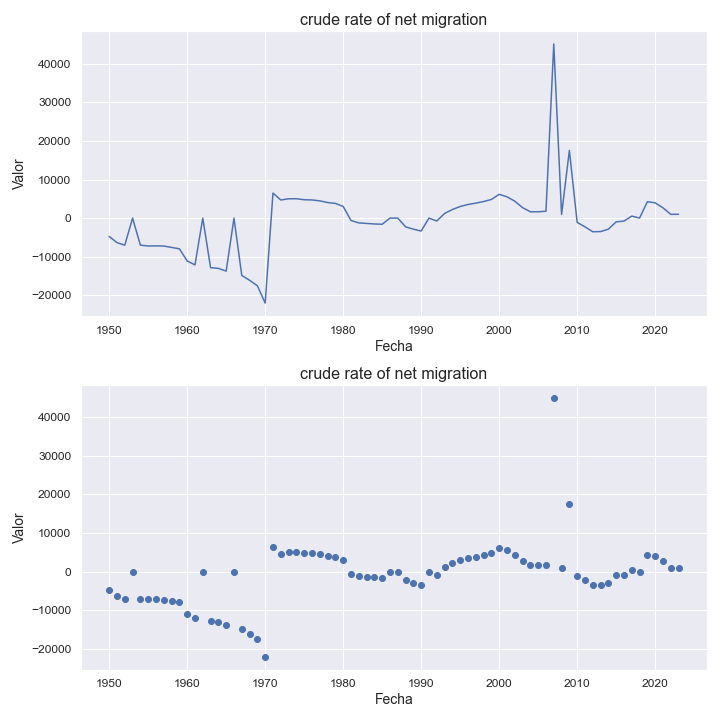

The table this chart was drawn from, first rows:
indicatorshortname, locationid, location, iso2, timeid, time, value
crude rate of net migration, 620, portugal, pt, 1, 1950, -4762
crude rate of net migration, 620, portugal, pt, 2, 1951, -6372
crude rate of net migration, 620, portugal, pt, 3, 1952, -7037
crude rate of net migration, 620, portugal, pt, 4, 1953, -6.91
crude rate of net migration, 620, portugal, pt, 5, 1954, -7015
crude rate of net migration, 620, portugal, pt, 6, 1955, -7236
crude rate of net migration, 620, portugal, pt, 7, 1956, -7214
crude rate of net migration, 620, portugal, pt, 8, 1957, -7247
crude rate of net migration, 620, portugal, pt, 9, 1958, -7622
crude rate of net migration, 620, portugal, pt, 10, 1959, -7962
crude rate of net migration, 620, portugal, pt, 11, 1960, -11119
crude rate of net migration, 620, portugal, pt, 12, 1961, -12145
crude rate of net migration, 620, portugal, pt, 13, 1962, -12.68
crude rate of net migration, 620, portugal, pt, 14, 1963, -12854
crude rate of net migration, 620, portugal, pt, 15, 1964, -13047
crude rate of net migration, 620, portugal, pt, 16, 1965, -13753
crude rate of net migration, 620, portugal, pt, 17, 1966, -14.14
crude rate of net migration, 620, portugal, pt, 18, 1967, -14879
crude rate of net migration, 620, portugal, pt, 19, 1968, -16128
crude rate of net migration, 620, portugal, pt, 20, 1969, -17559
crude rate of net migration, 620, portugal, pt, 21, 1970, -22041
crude rate of net migration, 620, portugal, pt, 22, 1971, 6473
crude rate of net migration, 620, portugal, pt, 23, 1972, 4689
crude rate of net migration, 620, portugal, pt, 24, 1973, 4996
crude rate of net migration, 620, portugal, pt, 25, 1974, 5012
crude rate of net migration, 620, portugal, pt, 26, 1975, 4753
crude rate of net migration, 620, portugal, pt, 27, 1976, 4701
crude rate of net migration, 620, portugal, pt, 28, 1977, 4465
crude rate of net migration, 620, portugal, pt, 29, 1978, 4025
crude rate of net migration, 620, portugal, pt, 30, 1979, 3803
crude rate of net migration, 620, portugal, pt, 31, 1980, 3012
crude rate of net migration, 620, portugal, pt, 32, 1981, -622.0
crude rate of net migration, 620, portugal, pt, 33, 1982, -1254
crude rate of net migration, 620, portugal, pt, 34, 1983, -1388
crude rate of net migration, 620, portugal, pt, 35, 1984, -1531
crude rate of net migration, 620, portugal, pt, 36, 1985, -1608
crude rate of net migration, 620, portugal, pt, 37, 1986, -1.67
crude rate of net migration, 620, portugal, pt, 38, 1987, -2.08
crude rate of net migration, 620, portugal, pt, 39, 1988, -2274
crude rate of net migration, 620, portugal, pt, 40, 1989, -2884
crude rate of net migration, 620, portugal, pt, 41, 1990, -3362
crude rate of net migration, 620, portugal, pt, 42, 1991, -3.53
crude rate of net migration, 620, portugal, pt, 43, 1992, -763.0
crude rate of net migration, 620, portugal, pt, 44, 1993, 1192
crude rate of net migration, 620, portugal, pt, 45, 1994, 2213
crude rate of net migration, 620, portugal, pt, 46, 1995, 3002
crude rate of net migration, 620, portugal, pt, 47, 1996, 3513
crude rate of net migration, 620, portugal, pt, 48, 1997, 3877
crude rate of net migration, 620, portugal, pt, 49, 1998, 4282
crude rate of net migration, 620, portugal, pt, 50, 1999, 4825
crude rate of net migration, 620, portugal, pt, 51, 2000, 6153
crude rate of net migration, 620, portugal, pt, 52, 2001, 5518
crude rate of net migration, 620, portugal, pt, 53, 2002, 4386
crude rate of net migration, 620, portugal, pt, 54, 2003, 2707
crude rate of net migration, 620, portugal, pt, 55, 2004, 1631
crude rate of net migration, 620, portugal, pt, 56, 2005, 1632
crude rate of net migration, 620, portugal, pt, 57, 2006, 1782
crude rate of net migration, 620, portugal, pt, 58, 2007, 45140
crude rate of net migration, 620, portugal, pt, 59, 2008, 946.0
crude rate of net migration, 620, portugal, pt, 60, 2009, 17533
... 14 more rows
